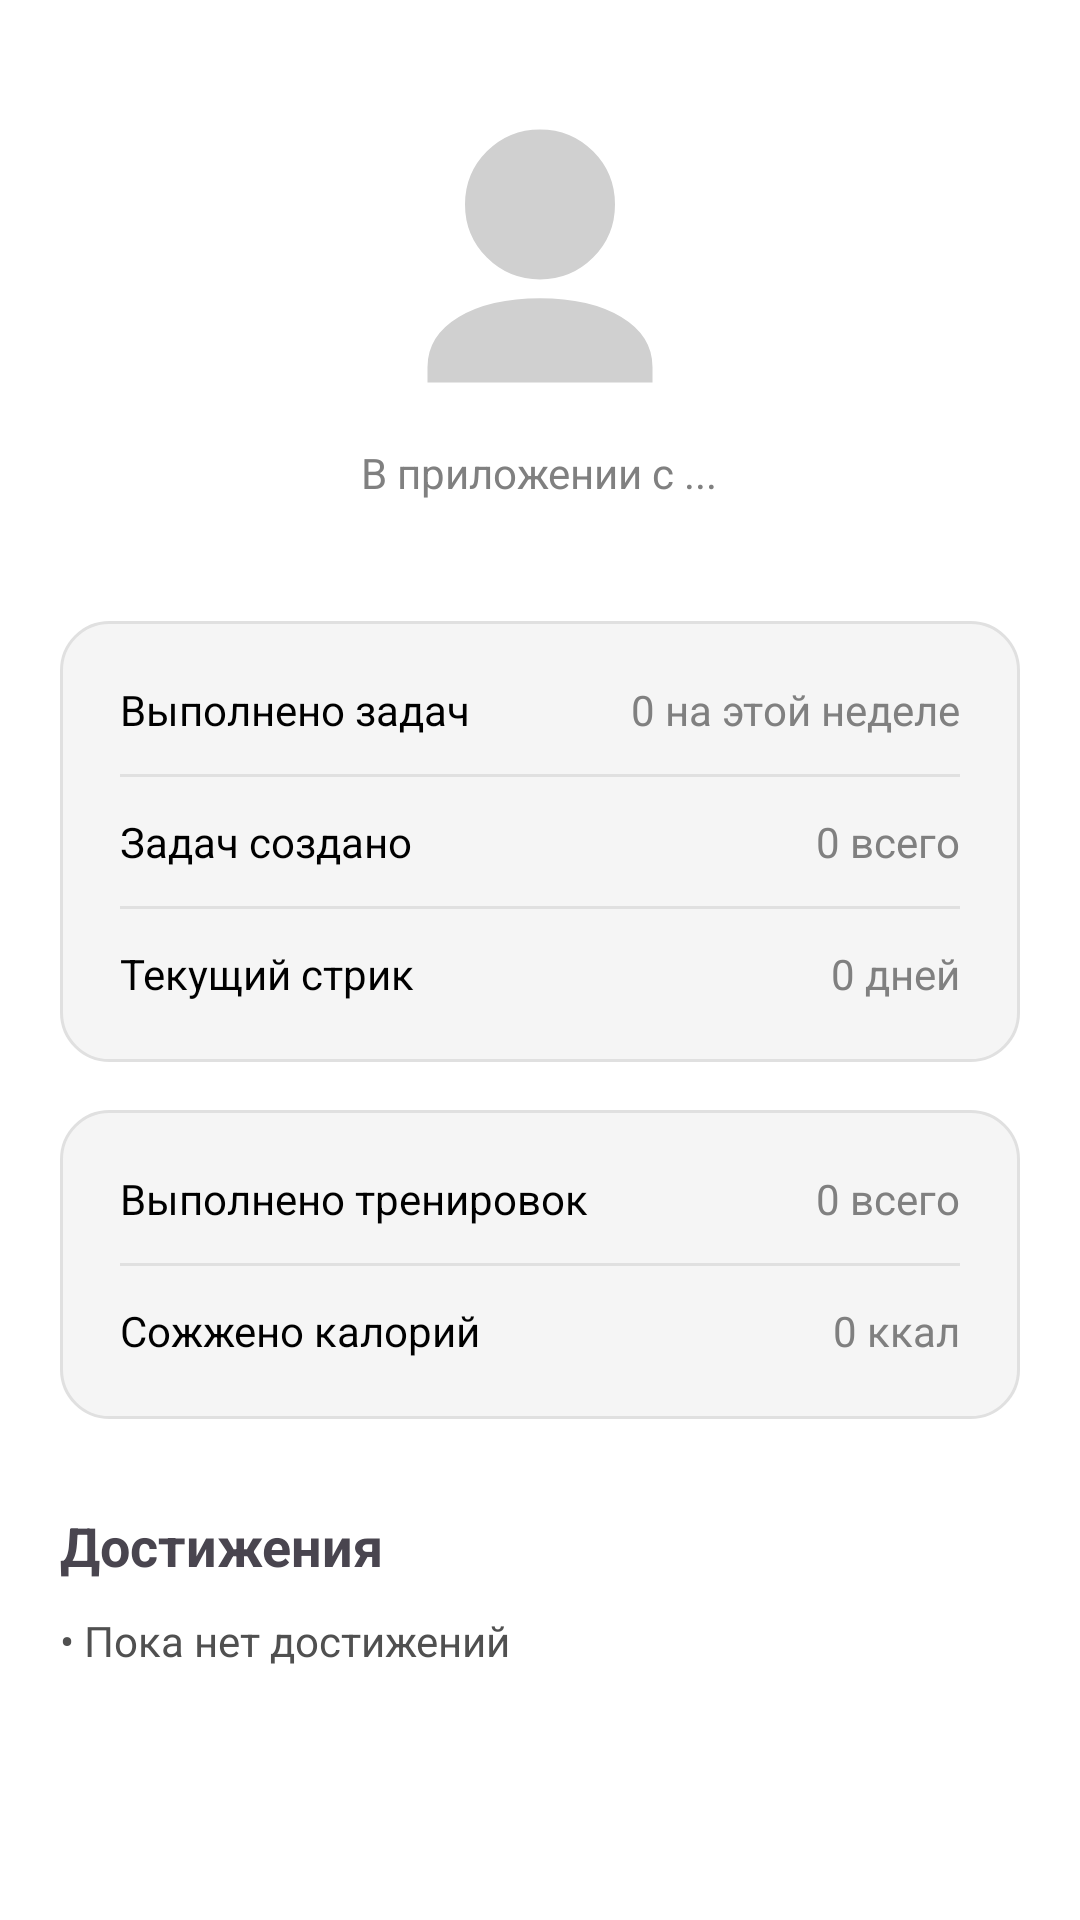

This screen was rendered from an Android layout file. Write that file and the resources it references.
<!-- AndroidManifest.xml: application theme Theme.Test_Gemini -->
<!-- res/layout/fragment_profile.xml -->
<?xml version="1.0" encoding="utf-8"?>
<ScrollView xmlns:android="http://schemas.android.com/apk/res/android"
    xmlns:app="http://schemas.android.com/apk/res-auto"
    android:layout_width="match_parent"
    android:layout_height="match_parent"
    android:background="#FFFFFF">

    <LinearLayout
        android:layout_width="match_parent"
        android:layout_height="wrap_content"
        android:orientation="vertical"
        android:gravity="center_horizontal"
        android:padding="20dp">

        <ImageView
            android:layout_width="100dp"
            android:layout_height="100dp"
            android:src="@drawable/ic_profile"
            android:layout_marginTop="20dp"
            app:tint="#D0D0D0" />

        <TextView
            android:id="@+id/tv_member_since"
            android:layout_width="wrap_content"
            android:layout_height="wrap_content"
            android:text="В приложении с ..."
            android:textColor="#808080"
            android:textSize="14sp"
            android:layout_marginTop="8dp" />

        
        <LinearLayout
            android:layout_width="match_parent"
            android:layout_height="wrap_content"
            android:layout_marginTop="40dp"
            android:background="@drawable/bg_stats_card"
            android:orientation="vertical"
            android:padding="20dp">

            <RelativeLayout
                android:layout_width="match_parent"
                android:layout_height="wrap_content">
                <TextView
                    android:text="Выполнено задач"
                    android:textColor="#000000"
                    android:layout_width="wrap_content"
                    android:layout_height="wrap_content" />
                <TextView
                    android:id="@+id/tv_tasks_completed_week"
                    android:text="0 на этой неделе"
                    android:textColor="#808080"
                    android:layout_alignParentEnd="true"
                    android:layout_width="wrap_content"
                    android:layout_height="wrap_content" />
            </RelativeLayout>

            <View
                android:layout_width="match_parent"
                android:layout_height="1dp"
                android:background="#E0E0E0"
                android:layout_marginVertical="12dp" />

            <RelativeLayout
                android:layout_width="match_parent"
                android:layout_height="wrap_content">
                <TextView
                    android:text="Задач создано"
                    android:textColor="#000000"
                    android:layout_width="wrap_content"
                    android:layout_height="wrap_content" />
                <TextView
                    android:id="@+id/tv_tasks_created_total"
                    android:text="0 всего"
                    android:textColor="#808080"
                    android:layout_alignParentEnd="true"
                    android:layout_width="wrap_content"
                    android:layout_height="wrap_content" />
            </RelativeLayout>

            <View
                android:layout_width="match_parent"
                android:layout_height="1dp"
                android:background="#E0E0E0"
                android:layout_marginVertical="12dp" />

            <RelativeLayout
                android:layout_width="match_parent"
                android:layout_height="wrap_content">
                <TextView
                    android:text="Текущий стрик"
                    android:textColor="#000000"
                    android:layout_width="wrap_content"
                    android:layout_height="wrap_content" />
                <TextView
                    android:id="@+id/tv_current_streak"
                    android:text="0 дней"
                    android:textColor="#808080"
                    android:layout_alignParentEnd="true"
                    android:layout_width="wrap_content"
                    android:layout_height="wrap_content" />
            </RelativeLayout>
        </LinearLayout>

        
        <LinearLayout
            android:layout_width="match_parent"
            android:layout_height="wrap_content"
            android:layout_marginTop="16dp"
            android:background="@drawable/bg_stats_card"
            android:orientation="vertical"
            android:padding="20dp">

            <RelativeLayout
                android:layout_width="match_parent"
                android:layout_height="wrap_content">
                <TextView
                    android:text="Выполнено тренировок"
                    android:textColor="#000000"
                    android:layout_width="wrap_content"
                    android:layout_height="wrap_content" />
                <TextView
                    android:id="@+id/tv_workouts_completed_total"
                    android:text="0 всего"
                    android:textColor="#808080"
                    android:layout_alignParentEnd="true"
                    android:layout_width="wrap_content"
                    android:layout_height="wrap_content" />
            </RelativeLayout>

            <View
                android:layout_width="match_parent"
                android:layout_height="1dp"
                android:background="#E0E0E0"
                android:layout_marginVertical="12dp" />

            <RelativeLayout
                android:layout_width="match_parent"
                android:layout_height="wrap_content">
                <TextView
                    android:text="Сожжено калорий"
                    android:textColor="#000000"
                    android:layout_width="wrap_content"
                    android:layout_height="wrap_content" />
                <TextView
                    android:id="@+id/tv_calories_total"
                    android:text="0 ккал"
                    android:textColor="#808080"
                    android:layout_alignParentEnd="true"
                    android:layout_width="wrap_content"
                    android:layout_height="wrap_content" />
            </RelativeLayout>
        </LinearLayout>

        
        <TextView
            android:layout_width="wrap_content"
            android:layout_height="wrap_content"
            android:text="Достижения"
            android:textSize="18sp"
            android:textStyle="bold"
            android:layout_marginTop="30dp"
            android:layout_gravity="start" />

        <TextView
            android:id="@+id/tv_achievements"
            android:layout_width="match_parent"
            android:layout_height="wrap_content"
            android:text="• Пока нет достижений"
            android:textColor="#505050"
            android:layout_marginTop="10dp"
            android:lineSpacingExtra="8dp" />

    </LinearLayout>
</ScrollView>
<!-- resources referenced by this layout -->
<resources>
  <!-- drawable bg_stats_card (drawable) -->
  <?xml version="1.0" encoding="utf-8"?>
  <shape xmlns:android="http://schemas.android.com/apk/res/android">
      <solid android:color="#F5F5F5" /> <stroke android:width="1dp" android:color="#E0E0E0" /> <corners android:radius="16dp" /> </shape>
  <!-- drawable ic_profile (drawable) -->
  <vector xmlns:android="http://schemas.android.com/apk/res/android"
      android:width="24dp"
      android:height="24dp"
      android:viewportWidth="960"
      android:viewportHeight="960"
      android:tint="#000000">
  
      <path
          android:fillColor="@android:color/white"
          android:pathData="M120,840
                            L840,840
                            L840,790
                            Q840,690 740,630
                            Q640,570 480,570
                            Q320,570 220,630
                            Q120,690 120,790
                            Z
                            M480,510
                            Q580,510 650,440
                            Q720,370 720,270
                            Q720,170 650,100
                            Q580,30 480,30
                            Q380,30 310,100
                            Q240,170 240,270
                            Q240,370 310,440
                            Q380,510 480,510
                            Z"/>
  
  </vector>
  <style name="Theme.Test_Gemini" parent="Base.Theme.Test_Gemini" />
  <style name="Base.Theme.Test_Gemini" parent="Theme.Material3.DayNight.NoActionBar">
          
          
      </style>
</resources>
